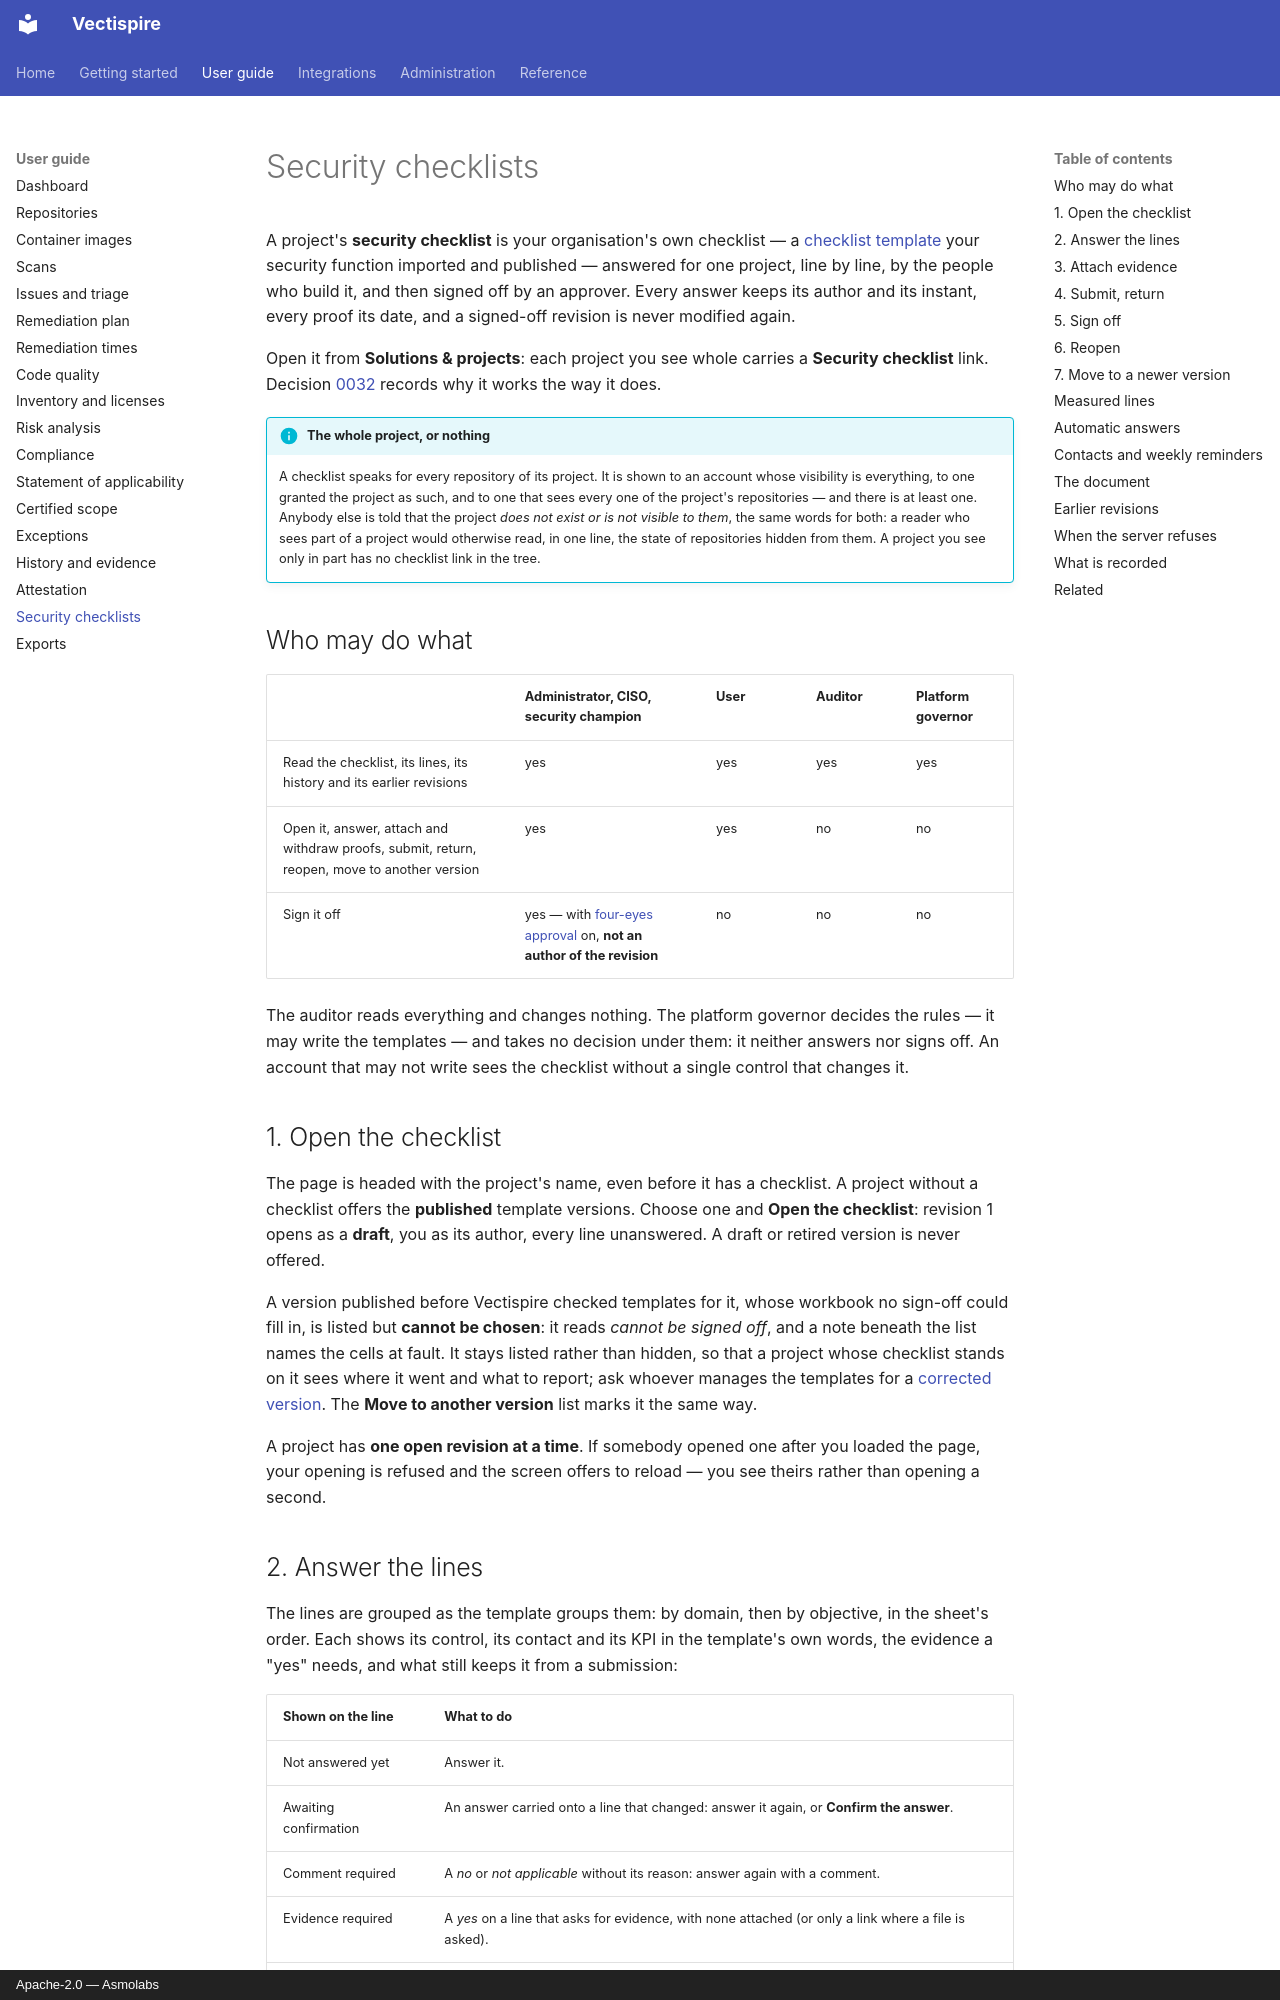

repository: asmolabs/vectispire · page: guide/security-checklists/index.html · generator: mkdocs · copyright: Apache-2.0 — Asmolabs

# Security checklists

A project's **security checklist** is your organisation's own checklist — a
[checklist template](../administration/checklist-templates.md) your security function imported and
published — answered for one project, line by line, by the people who build it, and then signed off
by an approver. Every answer keeps its author and its instant, every proof its date, and a signed-off
revision is never modified again.

Open it from **Solutions & projects**: each project you see whole carries a **Security checklist**
link. Decision
[0032](https://github.com/asmolabs/vectispire/blob/main/docs/architecture/en/decisions/0032-security-checklists.md)
records why it works the way it does.

!!! info "The whole project, or nothing"
    A checklist speaks for every repository of its project. It is shown to an account whose
    visibility is everything, to one granted the project as such, and to one that sees every one of
    the project's repositories — and there is at least one. Anybody else is told that the project
    *does not exist or is not visible to them*, the same words for both: a reader who sees part of a
    project would otherwise read, in one line, the state of repositories hidden from them. A project
    you see only in part has no checklist link in the tree.

## Who may do what

| | Administrator, CISO, security champion | User | Auditor | Platform governor |
|---|---|---|---|---|
| Read the checklist, its lines, its history and its earlier revisions | yes | yes | yes | yes |
| Open it, answer, attach and withdraw proofs, submit, return, reopen, move to another version | yes | yes | no | no |
| Sign it off | yes — with [four-eyes approval](../administration/four-eyes.md) on, **not an author of the revision** | no | no | no |

The auditor reads everything and changes nothing. The platform governor decides the rules — it may
write the templates — and takes no decision under them: it neither answers nor signs off. An account
that may not write sees the checklist without a single control that changes it.

## 1. Open the checklist

The page is headed with the project's name, even before it has a checklist. A project without a
checklist offers the **published** template versions. Choose one and **Open the checklist**:
revision 1 opens as a **draft**, you as its author, every line unanswered. A draft or retired version
is never offered.

A version published before Vectispire checked templates for it, whose workbook no sign-off could fill
in, is listed but **cannot be chosen**: it reads *cannot be signed off*, and a note beneath the list
names the cells at fault. It stays listed rather than hidden, so that a project whose checklist stands
on it sees where it went and what to report; ask whoever manages the templates for a
[corrected version](../administration/checklist-templates.md#a-formula-in-a-cell-vectispire-writes).
The **Move to another version** list marks it the same way.

A project has **one open revision at a time**. If somebody opened one after you loaded the page, your
opening is refused and the screen offers to reload — you see theirs rather than opening a second.

## 2. Answer the lines

The lines are grouped as the template groups them: by domain, then by objective, in the sheet's
order. Each shows its control, its contact and its KPI in the template's own words, the evidence a
"yes" needs, and what still keeps it from a submission:

| Shown on the line | What to do |
|---|---|
| Not answered yet | Answer it. |
| Awaiting confirmation | An answer carried onto a line that changed: answer it again, or **Confirm the answer**. |
| Comment required | A *no* or *not applicable* without its reason: answer again with a comment. |
| Evidence required | A *yes* on a line that asks for evidence, with none attached (or only a link where a file is asked). |
| Evidence out of date | Every proof attached is past its validity: attach a newer one. |

**Answer** a line with *yes*, *no* or — only on a version whose importer mapped a word to it — *not
applicable*; the template's own word is shown beside each. **A *no* or *not applicable* needs a
comment** (4,000 characters at most): the reader of the checklist needs the reason most on exactly
those lines. The screen refuses one without it before sending anything.

Answering never rewrites an answer: it adds a row to the line's **history**, under your name — the
signed-in account, never a name typed anywhere — and the newest row is the line's answer. **History**
on a line lists every answer given in this revision, oldest first, with who and when, and every proof,
withdrawn ones included.

A team fills one checklist together. Your answer is refused only when **that line** changed since you
loaded it — somebody else answered it or attached a proof — never because another line did; the
screen says so on the line and offers to reload.
